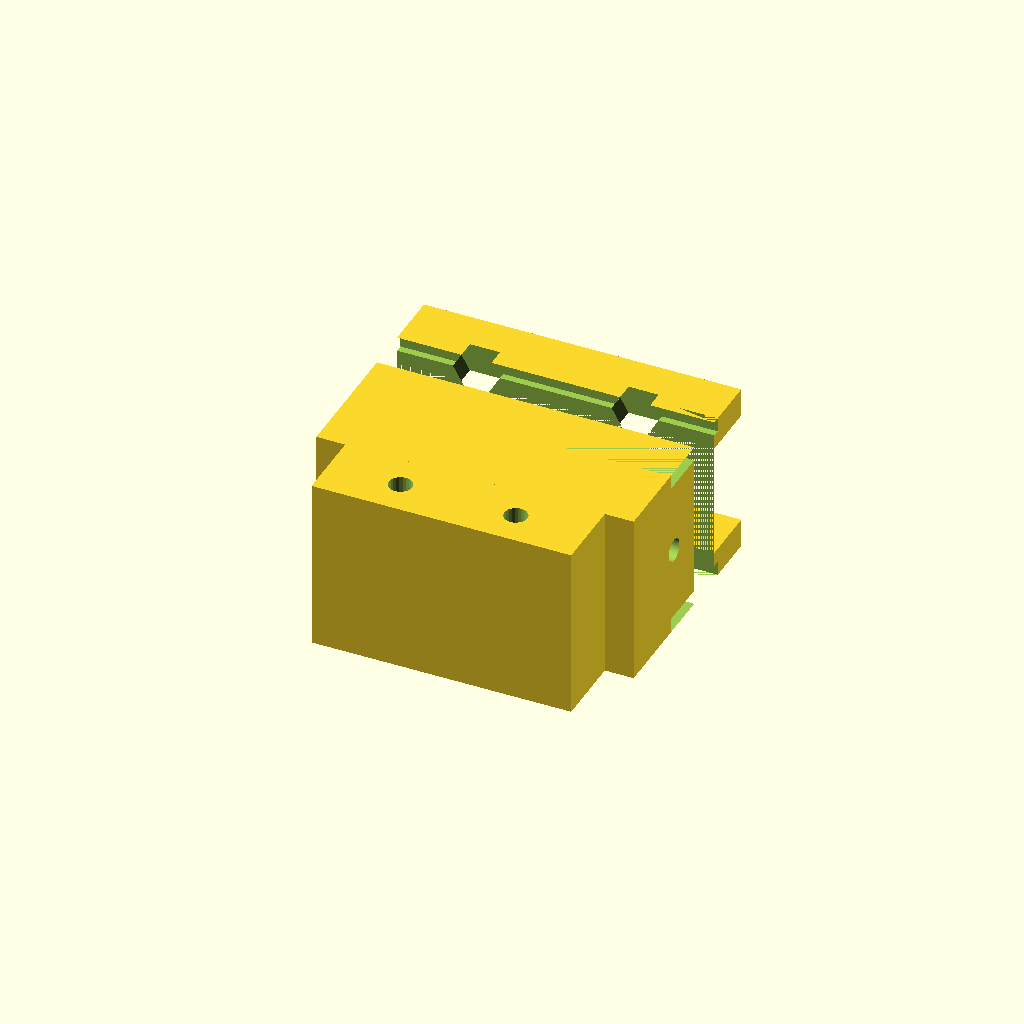
Cell 1: the model at its default parameters.
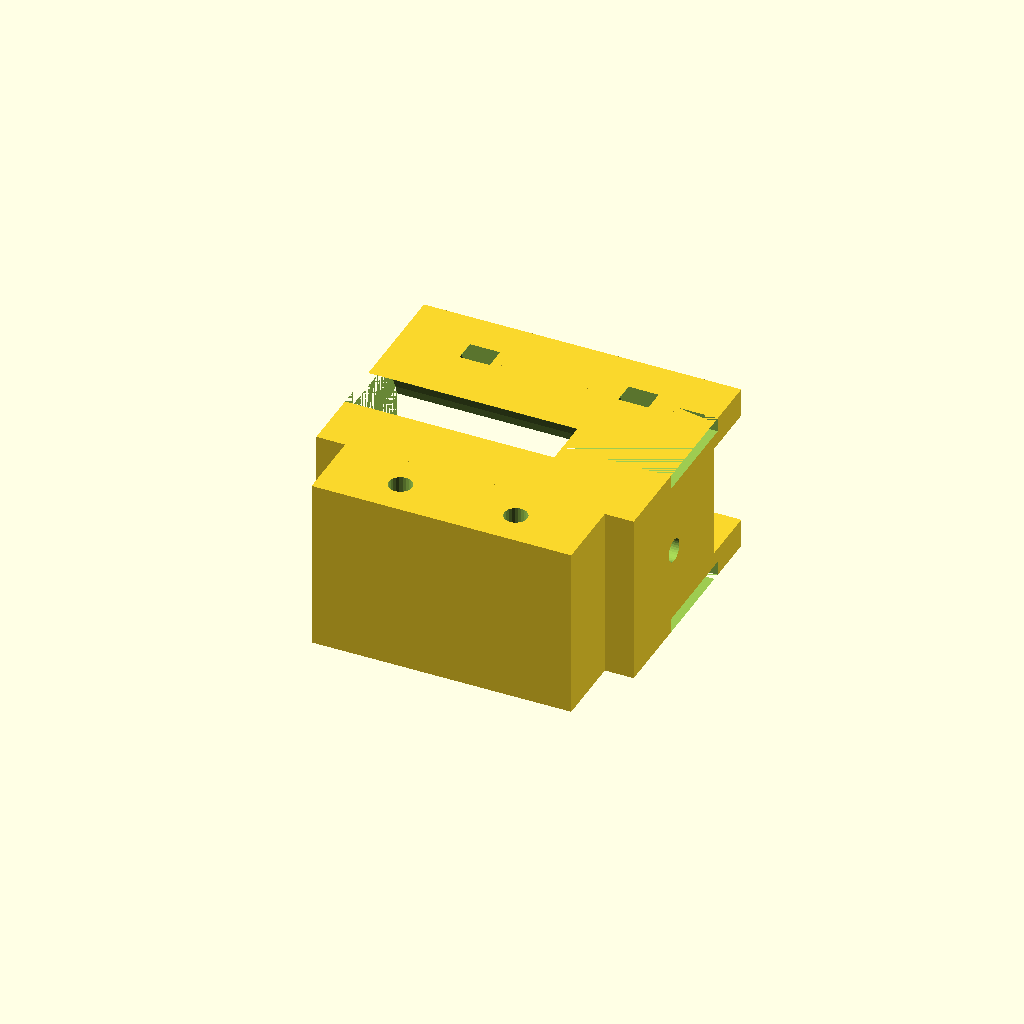
Cell 2: the same model with motor_dia = 24.
One fixed orthographic camera (rotation 55°, 0°, 25°; colour scheme Cornfield) for every cell.
Source of the model, 自动平衡车/3D模型/05_电机座.scad:
// ============================================================
// 05_电机座.scad — N20电机可调夹具 v4
// ============================================================
// v4 修订：
//   - 两段式内孔：后段Ø13mm(电机圆柱体) + 前段13×11mm(减速箱矩形腔)
//   - 开口槽从内孔边缘直通外壁 (真正能夹紧)
//   - 法兰长孔Z=[4,18], 匹配底盘凸台孔Z=5,15
//   - 数量×2 (第二个镜像)
// ============================================================

/* [全局参数] */
// N20电机尺寸
motor_dia       = 12;    // 电机后段直径
motor_len       = 25;    // 电机后段长度
gearbox_w       = 12;    // 减速箱截面宽
gearbox_h       = 10;    // 减速箱截面高
gearbox_len     = 15;    // 减速箱段长度
motor_total     = 40;    // 总长
shaft_dia       = 3.2;   // 输出轴径
shaft_len       = 12;    // 轴露出长度

// 夹具主体
clamp_len       = 44;    // 夹具总长
body_w          = 24;    // 宽
body_h          = 24;    // 高

// 法兰 (接底盘凸台)
flange_len      = 36;    // 法兰前后长
flange_w        = 10;    // 法兰宽
flange_thick    = 3;     // 法兰厚 (实际是Y方向深度)
flange_hole_h   = 16;    // 前后孔距 (±8)
flange_slot_z0  = 4;     // 长孔起点Z
flange_slot_h   = 14;    // 长孔长度 (终点Z=18)
flange_slot_w   = 3.2;   // 槽宽=M3

// 锁紧结构
clamp_screw_dia = 3.2;
clamp_ear_w     = 8;     // 耳朵宽
clamp_ear_thick = 4;     // 耳朵厚

m3_dia = 3.2;
nut_d  = 6.5;            // M3螺母对边
nut_h  = 2.8;

// ============================================================
module motor_mount() {
    difference() {
        union() {
            // 主体 (含前后壁)
            translate([0, 0, body_h/2])
            cube([clamp_len, body_w, body_h], center = true);

            // 安装法兰 (从侧面伸出, 接底盘凸台)
            translate([0, -body_w/2 - flange_w/2, body_h/2])
            cube([flange_len, flange_w, body_h], center = true);

            // 夹紧耳朵 (上下各一对, 在夹缝两侧)
            // 上耳
            translate([0, body_w/2 + clamp_ear_w/2, body_h - clamp_ear_thick/2])
            cube([clamp_len, clamp_ear_w, clamp_ear_thick], center = true);
            // 下耳
            translate([0, body_w/2 + clamp_ear_w/2, clamp_ear_thick/2])
            cube([clamp_len, clamp_ear_w, clamp_ear_thick], center = true);

            // 法兰加强三角
            for (fx = [-flange_len/3, 0, flange_len/3])
                translate([fx, -body_w/2, body_h/2])
                rotate([90, 0, 0])
                linear_extrude(height = flange_w)
                polygon([[0,0], [4,0], [0,4]]);
        }

        // ===== 两段式内孔 =====
        // 后段: 电机圆柱体 Ø13mm (留1mm间隙)
        translate([-(gearbox_len)/2, 0, body_h/2])
        rotate([0, 90, 0])
        cylinder(d = motor_dia + 1, h = motor_len + 4,
                 center = true, $fn = 48);

        // 前段: 减速箱矩形腔 13×11mm
        translate([clamp_len/2 - 2 - gearbox_len/2, 0, body_h/2])
        cube([gearbox_len + 0.6, gearbox_w + 1, gearbox_h + 1], center = true);

        // 两段之间的过渡锥
        translate([gearbox_len/2, 0, body_h/2])
        rotate([0, 90, 0])
        cylinder(d1 = motor_dia + 1, d2 = max(gearbox_w, gearbox_h) + 3,
                 h = 4, center = true, $fn = 48);

        // 输出轴孔
        translate([clamp_len/2 - 1, 0, body_h/2])
        rotate([0, 90, 0])
        cylinder(d = shaft_dia, h = shaft_len + 4, center = true, $fn = 32);

        // ===== 开口槽 (从内孔直通外壁, 让夹具能弹性变形) =====
        // 缝宽2mm, 从内孔到外壁
        slit_start_y = motor_dia/2;           // 孔边缘 Y≈6
        slit_end_y   = body_w/2;              // 外壁 Y=12
        slit_center_y = (slit_start_y + slit_end_y) / 2;
        slit_width_y  = slit_end_y - slit_start_y;

        translate([0, slit_center_y, body_h/2])
        cube([clamp_len + 2, slit_width_y, body_h + 2], center = true);

        // 上下水平释放槽 (让夹缝更灵活)
        translate([0, body_w/4, body_h - 1])
        cube([clamp_len + 2, body_w/2 + 2, 2], center = true);
        translate([0, body_w/4, 1])
        cube([clamp_len + 2, body_w/2 + 2, 2], center = true);

        // ===== 法兰竖向长孔 (×4) =====
        for (fx = [-flange_hole_h/2, flange_hole_h/2])
            translate([fx, -body_w/2 - flange_w/2,
                       flange_slot_z0 + flange_slot_h/2])
            hull() {
                cylinder(d = flange_slot_w, h = flange_w + 2,
                         center = true, $fn = 24);
                translate([0, 0, flange_slot_h - flange_slot_w])
                cylinder(d = flange_slot_w, h = flange_w + 2,
                         center = true, $fn = 24);
            }

        // ===== 夹紧螺丝孔 (从耳朵外侧穿入) =====
        for (fz = [clamp_ear_thick/2, body_h - clamp_ear_thick/2])
            for (fx = [-clamp_len/4, clamp_len/4])
                translate([fx, body_w/2 + clamp_ear_w, fz])
                rotate([90, 0, 0])
                cylinder(d = clamp_screw_dia, h = clamp_ear_w + 2,
                         center = true, $fn = 32);

        // ===== 螺母陷阱 (耳朵内侧) =====
        for (fz = [clamp_ear_thick/2, body_h - clamp_ear_thick/2])
            for (fx = [-clamp_len/4, clamp_len/4])
                translate([fx, body_w/2 + clamp_ear_w - clamp_ear_w + 1, fz])
                rotate([90, 0, 0])
                cylinder(d = nut_d, h = nut_h + 0.3, center = true, $fn = 6);

        // ===== 减重/散热孔 =====
        for (fx = [-12, 0, 12])
            translate([fx, -4, body_h/2])
            rotate([0, 90, 0])
            cylinder(d = 6, h = 6, center = true, $fn = 24);
    }
}

motor_mount();

// ============================================================
// 使用说明:
// 1. 打印×2 (第二个镜像)
// 2. N20电机从后端塞入: 电机体进Ø13段, 减速箱进矩形腔
// 3. M3×20螺丝穿过上下耳朵→螺母陷阱→逐步拧紧夹住电机
// 4. M3×14螺丝穿过法兰长孔→底盘凸台孔→加螺母锁死
// 5. Z轴可调: 长孔范围4~18mm, 底盘孔在5和15mm, 有足够余量
//
// 打印: 层高0.2, 填充25%, 法兰朝下平放, ~50min
// ============================================================
Parameter table extracted from the source (name, type, default, range or options):
motor_dia: number, default 12
motor_len: number, default 25
gearbox_w: number, default 12
gearbox_h: number, default 10
gearbox_len: number, default 15
motor_total: number, default 40
shaft_dia: number, default 3.2
shaft_len: number, default 12
clamp_len: number, default 44
body_w: number, default 24
body_h: number, default 24
flange_len: number, default 36
flange_w: number, default 10
flange_thick: number, default 3
flange_hole_h: number, default 16
flange_slot_z0: number, default 4
flange_slot_h: number, default 14
flange_slot_w: number, default 3.2
clamp_screw_dia: number, default 3.2
clamp_ear_w: number, default 8
clamp_ear_thick: number, default 4
m3_dia: number, default 3.2
nut_d: number, default 6.5
nut_h: number, default 2.8
